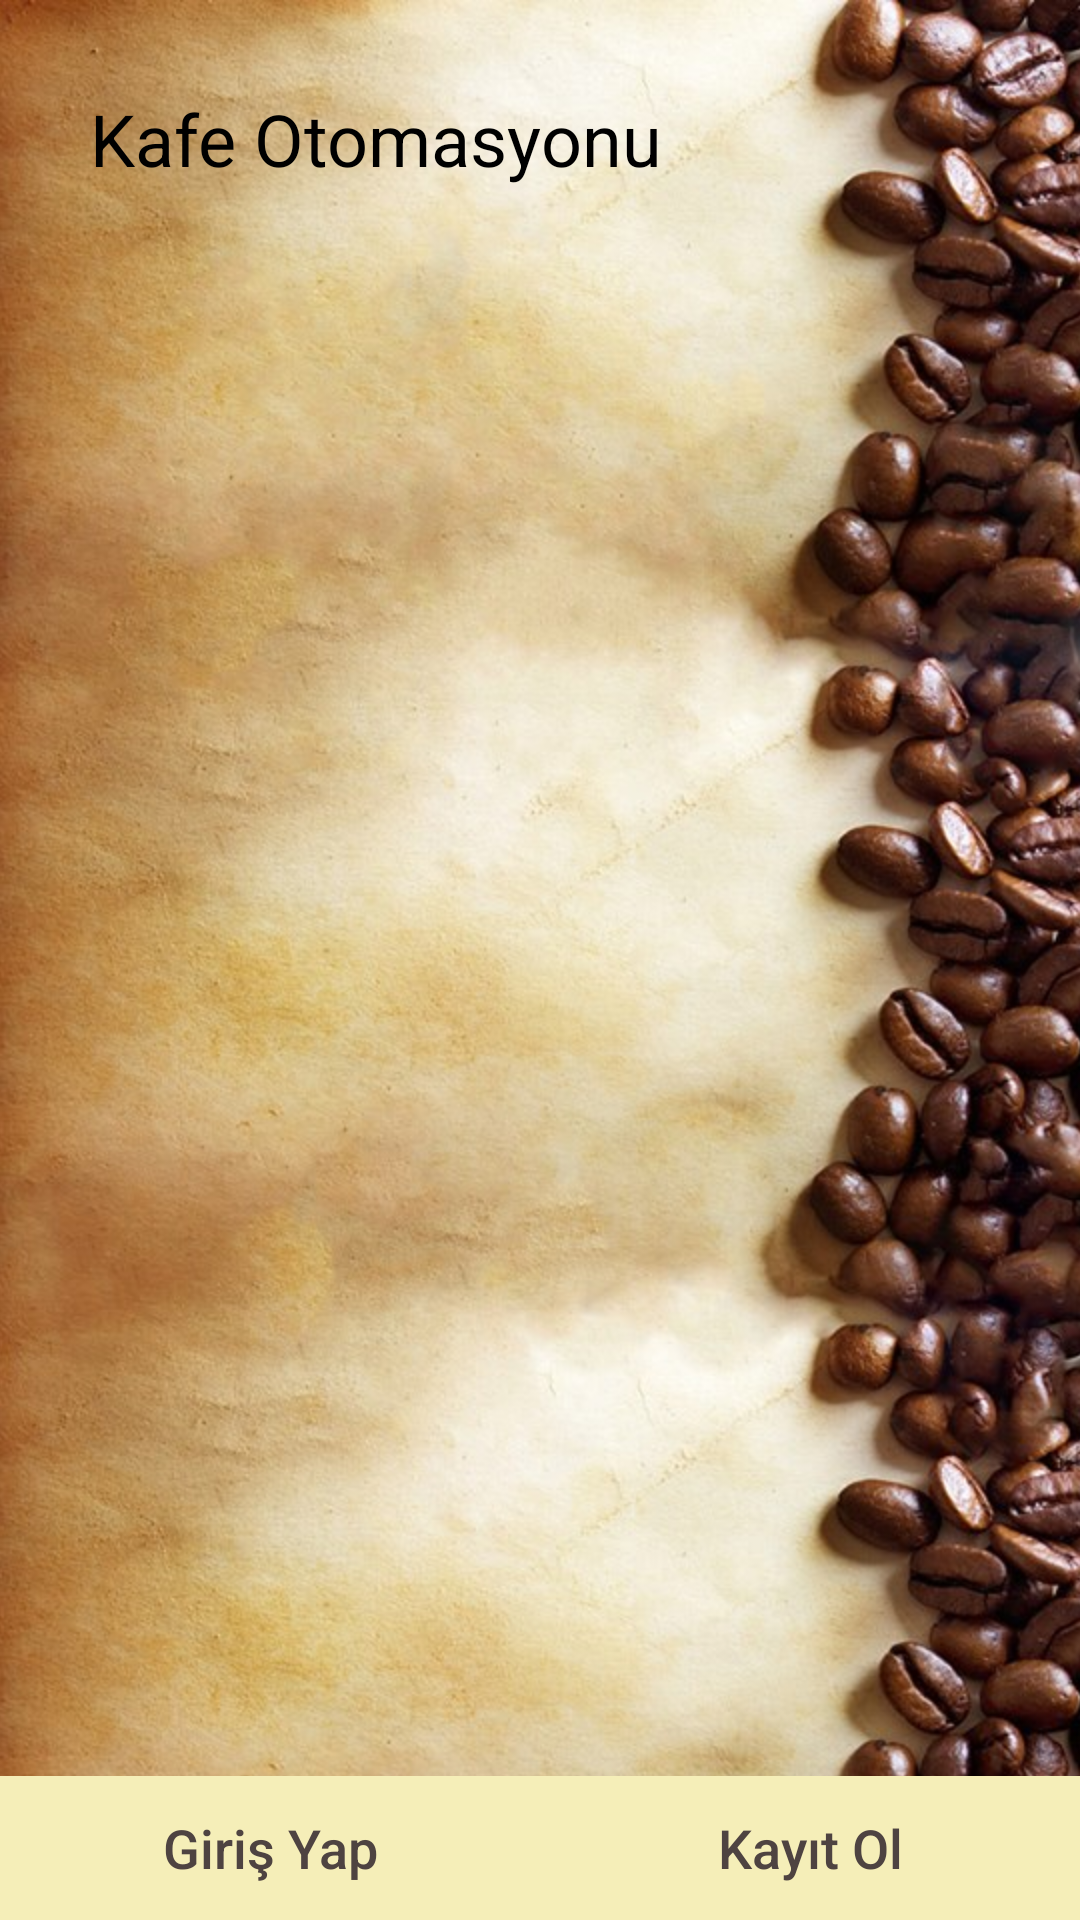

Android layout source for this screen:
<!-- AndroidManifest.xml: application theme AppTheme -->
<!-- res/layout/activity_main.xml -->
<?xml version="1.0" encoding="utf-8"?>
<RelativeLayout xmlns:android="http://schemas.android.com/apk/res/android"
    xmlns:tools="http://schemas.android.com/tools"
    android:id="@+id/activity_main"
    android:layout_width="match_parent"
    android:layout_height="match_parent"
    tools:context="otomasyon.kafeotomasyonu.MainActivity">
    <ImageView
        android:layout_width="match_parent"
        android:layout_height="wrap_content"
        android:id="@+id/imageView"
        android:src="@drawable/arkaplan"
        android:scaleType="centerCrop"/>

    <TextView
        android:id="@+id/textView2"
        android:layout_width="wrap_content"
        android:layout_height="wrap_content"
        android:layout_marginLeft="30dp"
        android:layout_marginTop="30dp"
        android:textSize="24sp"
        android:textColor="#000000"
        android:text="@string/app_name" />
    <ListView
        android:layout_below="@+id/textView2"
        android:layout_above="@+id/ll"
        android:layout_marginLeft="30dp"
        android:layout_width="match_parent"
        android:layout_height="match_parent"
        android:divider="@null"
        android:fadingEdge="none"
        android:id="@+id/lv_menu"/>

    <LinearLayout
        android:layout_width="match_parent"
        android:layout_height="wrap_content"
        android:orientation="horizontal"
        android:layout_centerHorizontal="true"
        android:layout_alignParentBottom="true"
        android:id="@+id/ll"
        android:background="@color/colorPrimary">

        <Button
            android:id="@+id/btn_girisyap"
            android:layout_width="match_parent"
            android:layout_height="wrap_content"
            android:text="@string/girisyap"
            android:layout_weight="1"
            style="@style/butonlar"
            />

        <Button
            android:id="@+id/btn_kayitol"
            android:layout_width="match_parent"
            android:layout_height="wrap_content"
            android:text="@string/kayitol"
            android:layout_weight="1"
            style="@style/butonlar"/>


    </LinearLayout>


</RelativeLayout>
<!-- resources referenced by this layout -->
<resources>
  <color name="colorPrimary">#f5eeb8</color>
  <!-- drawable arkaplan: jpg bitmap (drawable, 132429 bytes) -->
  <string name="app_name">Kafe Otomasyonu</string>
  <string name="girisyap">Giriş Yap</string>
  <string name="kayitol">Kayıt Ol</string>
  <style name="butonlar">
          <item name="android:textSize">@dimen/butonlar</item>
          <item name="android:layout_gravity">right</item>
          <item name="android:textColor">@color/colorPrimaryDark</item>
          <item name="android:textAllCaps">false</item>
          <item name="android:background">@drawable/butonarkaplanlari</item>
      </style>
  <style name="AppTheme" parent="Theme.AppCompat.Light.NoActionBar">
          <item name="colorPrimary">@color/colorPrimary</item>
          <item name="colorPrimaryDark">@color/colorPrimaryDark</item>
          <item name="colorAccent">@color/colorPrimaryDark</item>
          <item name="android:statusBarColor">#000000</item>
      </style>
  <dimen name="butonlar">18sp</dimen>
  <color name="colorPrimaryDark">#4e4341</color>
  <!-- drawable butonarkaplanlari (drawable) -->
  <?xml version="1.0" encoding="utf-8"?>
  <shape xmlns:android="http://schemas.android.com/apk/res/android" android:shape="rectangle" >
      <corners
          android:radius="0dp"
      />
      <solid
          android:color="#f5eeb8"
      />
      <padding
          android:left="10dp"
          android:top="10dp"
          android:right="10dp"
          android:bottom="10dp"
      />
  </shape>
</resources>
